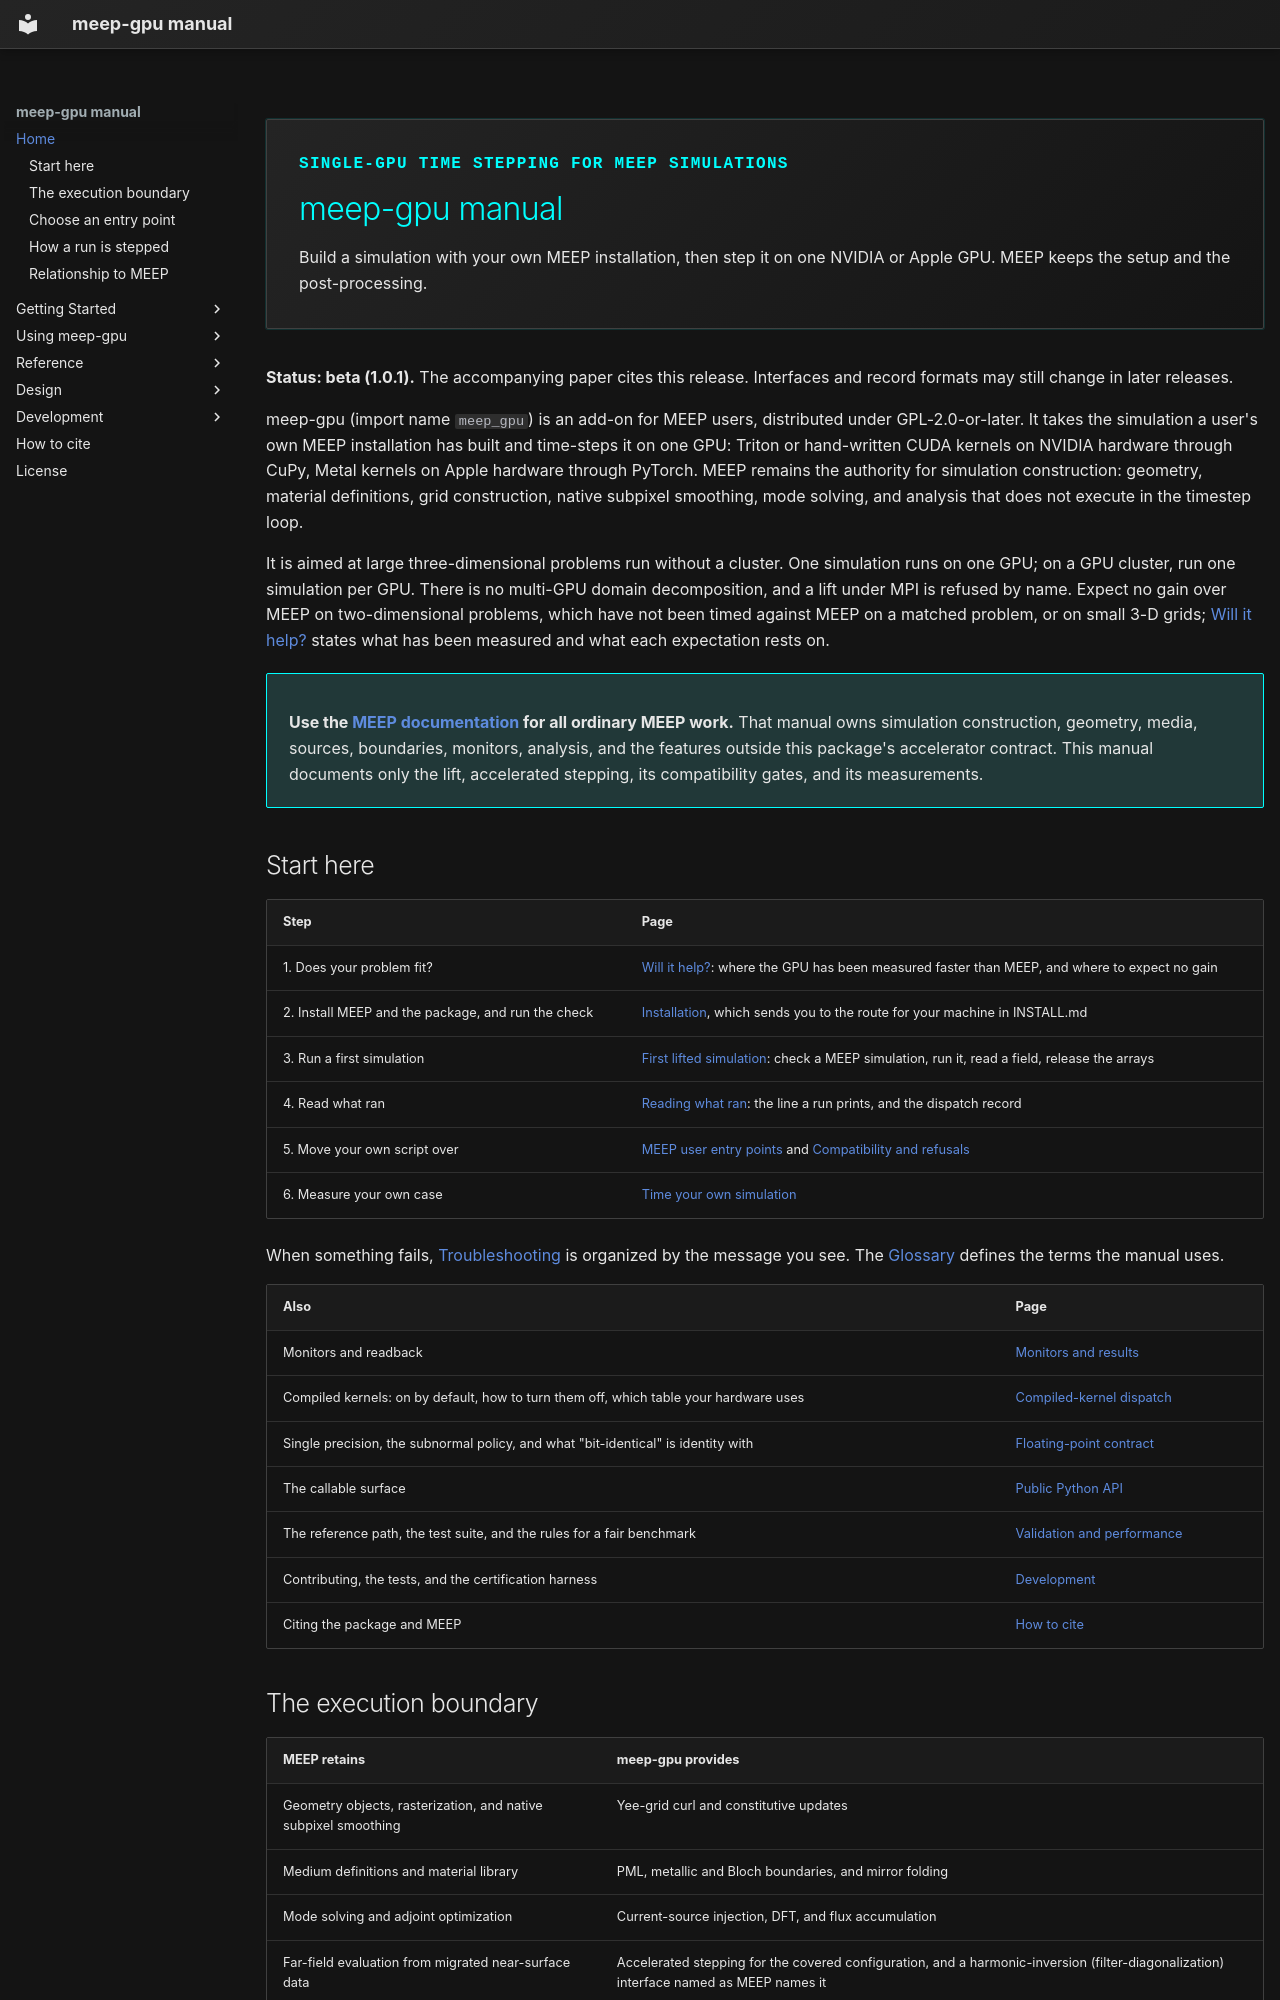

repository: Erised-AI-Inc/meep-gpu · page: index.html · generator: mkdocs

<div class="manual-hero" markdown>
<p class="manual-kicker">Single-GPU time stepping for MEEP simulations</p>

# meep-gpu manual

Build a simulation with your own MEEP installation, then step it on one NVIDIA
or Apple GPU. MEEP keeps the setup and the post-processing.

</div>

**Status: beta (1.0.1).** The accompanying paper cites this release.
Interfaces and record formats may still change in later releases.

meep-gpu (import name `meep_gpu`) is an add-on for MEEP users, distributed under
GPL-2.0-or-later. It takes the simulation a user's own MEEP installation has
built and time-steps it on one GPU: Triton or hand-written CUDA kernels on
NVIDIA hardware through CuPy, Metal kernels on Apple hardware through PyTorch.
MEEP remains the authority for simulation construction: geometry, material
definitions, grid construction, native subpixel smoothing, mode solving, and
analysis that does not execute in the timestep loop.

It is aimed at large three-dimensional problems run without a cluster. One
simulation runs on one GPU; on a GPU cluster, run one simulation per GPU. There
is no multi-GPU domain decomposition, and a lift under MPI is refused by name.
Expect no gain over MEEP on two-dimensional problems, which have not been timed
against MEEP on a matched problem, or on small 3-D grids;
[Will it help?](guides/will-it-help.md) states what has been measured and what
each expectation rests on.

<div class="meep-reference" markdown>

**Use the [MEEP documentation](https://meep.readthedocs.io/en/latest/) for all ordinary MEEP work.**
That manual owns simulation construction, geometry, media, sources, boundaries,
monitors, analysis, and the features outside this package's accelerator
contract. This manual documents only the lift, accelerated stepping, its
compatibility gates, and its measurements.

</div>

## Start here

| Step | Page |
|---|---|
| 1. Does your problem fit? | [Will it help?](guides/will-it-help.md): where the GPU has been measured faster than MEEP, and where to expect no gain |
| 2. Install MEEP and the package, and run the check | [Installation](getting-started/installation.md), which sends you to the route for your machine in INSTALL.md |
| 3. Run a first simulation | [First lifted simulation](getting-started/first-lift.md): check a MEEP simulation, run it, read a field, release the arrays |
| 4. Read what ran | [Reading what ran](getting-started/reading-what-ran.md): the line a run prints, and the dispatch record |
| 5. Move your own script over | [MEEP user entry points](getting-started/meep-entry-points.md) and [Compatibility and refusals](guides/compatibility.md) |
| 6. Measure your own case | [Time your own simulation](guides/time-your-simulation.md) |

When something fails, [Troubleshooting](guides/troubleshooting.md) is organized
by the message you see. The [Glossary](reference/glossary.md) defines the terms
the manual uses.

| Also | Page |
|---|---|
| Monitors and readback | [Monitors and results](guides/monitors-and-results.md) |
| Compiled kernels: on by default, how to turn them off, which table your hardware uses | [Compiled-kernel dispatch](guides/kernel-dispatch.md) |
| Single precision, the subnormal policy, and what "bit-identical" is identity with | [Floating-point contract](design/floating-point.md) |
| The callable surface | [Public Python API](reference/public-api.md) |
| The reference path, the test suite, and the rules for a fair benchmark | [Validation and performance](guides/validation-and-performance.md) |
| Contributing, the tests, and the certification harness | [Development](development/index.md) |
| Citing the package and MEEP | [How to cite](citing.md) |

## The execution boundary

| MEEP retains | meep-gpu provides |
|---|---|
| Geometry objects, rasterization, and native subpixel smoothing | Yee-grid curl and constitutive updates |
| Medium definitions and material library | PML, metallic and Bloch boundaries, and mirror folding |
| Mode solving and adjoint optimization | Current-source injection, DFT, and flux accumulation |
| Far-field evaluation from migrated near-surface data | Accelerated stepping for the covered configuration, and a harmonic-inversion (filter-diagonalization) interface named as MEEP names it |

This boundary is intentional. Setup operations occur once, while FDTD updates
run over every grid cell at every time step. Retaining MEEP's setup prevents a
second, reduced geometry interface from becoming a source of silent physical
differences.

> **Warning: Not a whole-MEEP replacement**
>
> This package accelerates a defined subset of MEEP simulations. It does not
> claim that all MEEP features run on a GPU. A simulation outside the lift
> contract raises a named compatibility error rather than being approximated
> or silently changed.
